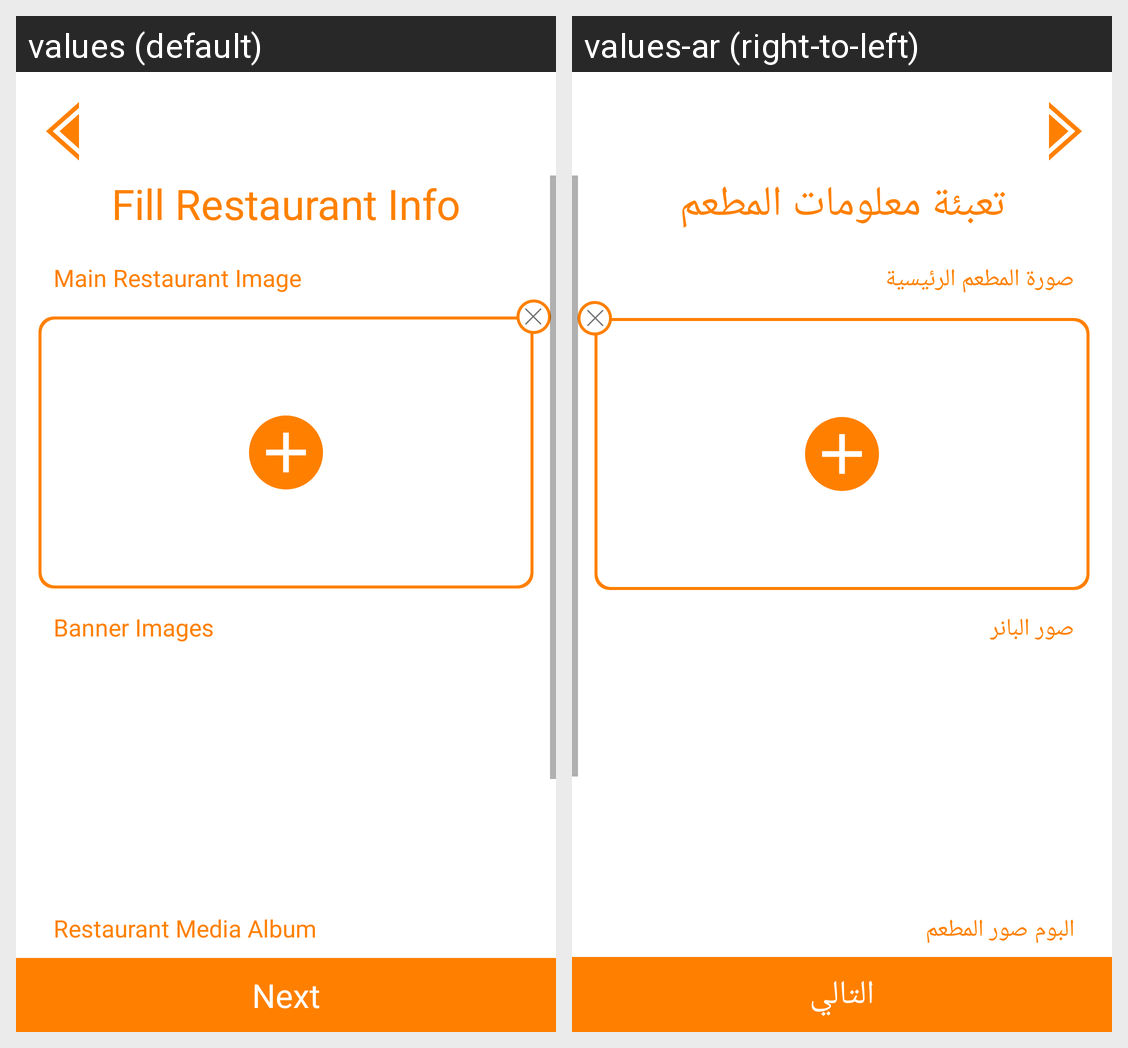

This grid shows one Android layout under two languages. Give, for every string resource on the screen, its name, the default text and each shown locale's text.
Android screen res/layout/activity_restaurant_media_filling.xml rendered under 2 locales, left to right: values (default), values-ar (right-to-left). Device: Nexus 5 (rendered at 1080×1920; each locale shown at half size, 540×960, under a caption strip naming it); theme Theme.Wajbaty.
Strings drawn on this screen, with the default value and each locale's value (text and hints the layout hard-codes, and strings that could not be matched under every locale, appear in the picture but are not listed):

fill_restaurant_info
  values: Fill Restaurant Info
  values-ar: تعبئة معلومات المطعم

main_restaurant_image
  values: Main Restaurant Image
  values-ar: صورة المطعم الرئيسية

banner_images
  values: Banner Images
  values-ar: صور البانر

restaurant_media_album
  values: Restaurant Media Album
  values-ar: البوم صور المطعم

next
  values: Next
  values-ar: التالي
